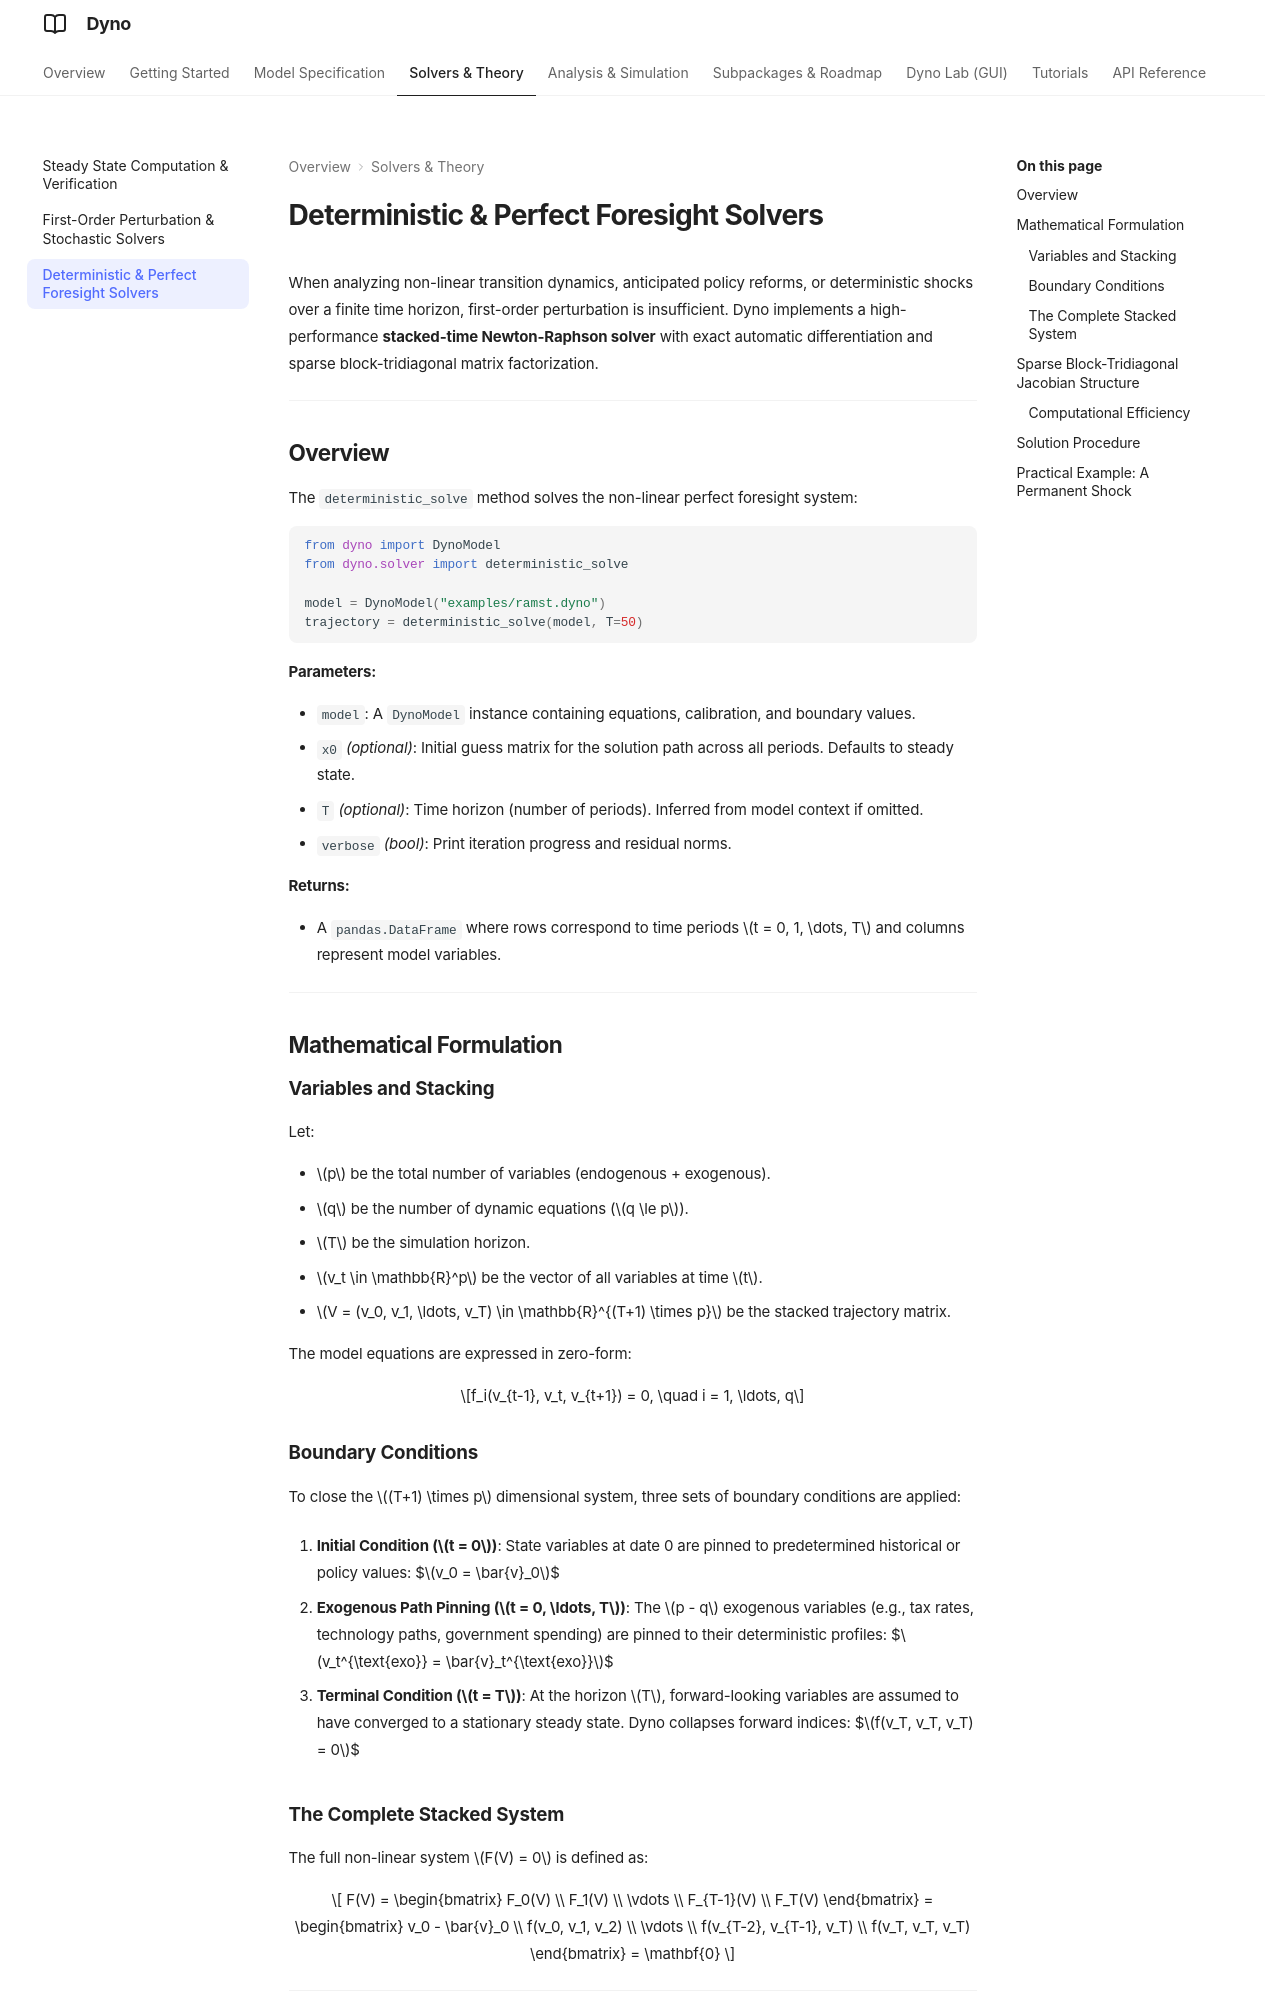

repository: EconForge/dyno.py · page: solvers/deterministic/index.html · generator: mkdocs

# Deterministic & Perfect Foresight Solvers

When analyzing non-linear transition dynamics, anticipated policy reforms, or deterministic shocks over a finite time horizon, first-order perturbation is insufficient. Dyno implements a high-performance **stacked-time Newton-Raphson solver** with exact automatic differentiation and sparse block-tridiagonal matrix factorization.

---

## Overview

The `deterministic_solve` method solves the non-linear perfect foresight system:

```python
from dyno import DynoModel
from dyno.solver import deterministic_solve

model = DynoModel("examples/ramst.dyno")
trajectory = deterministic_solve(model, T=50)
```

**Parameters:**

- `model`: A `DynoModel` instance containing equations, calibration, and boundary values.
- `x0` *(optional)*: Initial guess matrix for the solution path across all periods. Defaults to steady state.
- `T` *(optional)*: Time horizon (number of periods). Inferred from model context if omitted.
- `verbose` *(bool)*: Print iteration progress and residual norms.

**Returns:**

- A `pandas.DataFrame` where rows correspond to time periods $t = 0, 1, \dots, T$ and columns represent model variables.

---

## Mathematical Formulation

### Variables and Stacking

Let:

- $p$ be the total number of variables (endogenous + exogenous).
- $q$ be the number of dynamic equations ($q \le p$).
- $T$ be the simulation horizon.
- $v_t \in \mathbb{R}^p$ be the vector of all variables at time $t$.
- $V = (v_0, v_1, \ldots, v_T) \in \mathbb{R}^{(T+1) \times p}$ be the stacked trajectory matrix.

The model equations are expressed in zero-form:

$$f_i(v_{t-1}, v_t, v_{t+1}) = 0, \quad i = 1, \ldots, q$$

### Boundary Conditions

To close the $(T+1) \times p$ dimensional system, three sets of boundary conditions are applied:

1. **Initial Condition ($t = 0$)**:
   State variables at date 0 are pinned to predetermined historical or policy values:
   $$v_0 = \bar{v}_0$$

2. **Exogenous Path Pinning ($t = 0, \ldots, T$)**:
   The $p - q$ exogenous variables (e.g., tax rates, technology paths, government spending) are pinned to their deterministic profiles:
   $$v_t^{\text{exo}} = \bar{v}_t^{\text{exo}}$$

3. **Terminal Condition ($t = T$)**:
   At the horizon $T$, forward-looking variables are assumed to have converged to a stationary steady state. Dyno collapses forward indices:
   $$f(v_T, v_T, v_T) = 0$$

### The Complete Stacked System

The full non-linear system $F(V) = 0$ is defined as:

$$
F(V) = \begin{bmatrix}
F_0(V) \\
F_1(V) \\
\vdots \\
F_{T-1}(V) \\
F_T(V)
\end{bmatrix} = \begin{bmatrix}
v_0 - \bar{v}_0 \\
f(v_0, v_1, v_2) \\
\vdots \\
f(v_{T-2}, v_{T-1}, v_T) \\
f(v_T, v_T, v_T)
\end{bmatrix} = \mathbf{0}
$$

---
